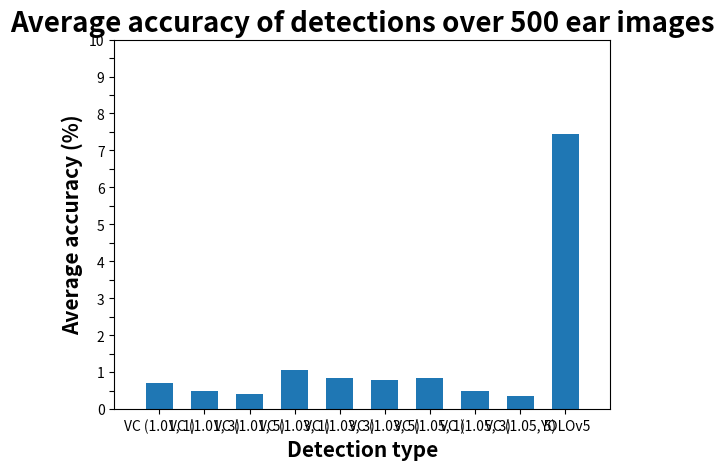
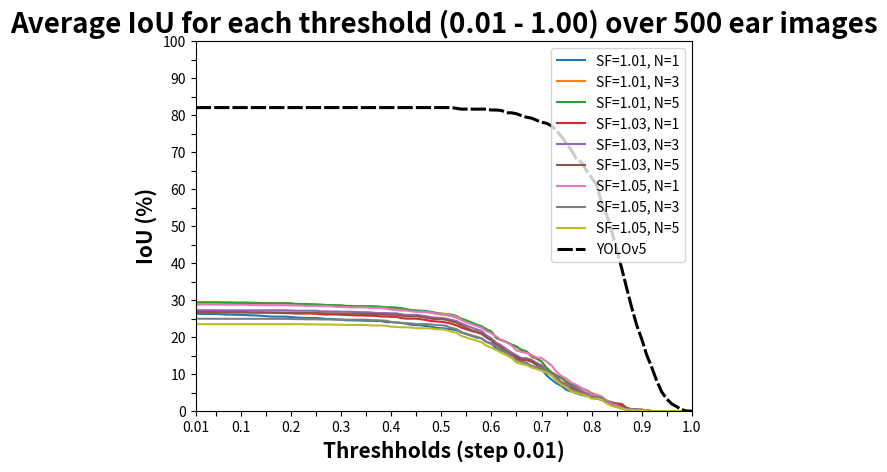
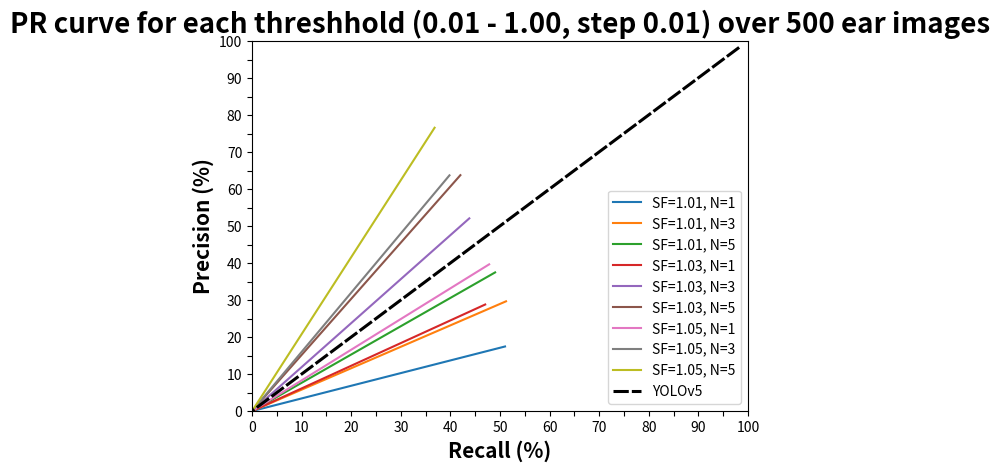

Python code for these plots, in order:
import matplotlib.pyplot as plt

# Inserted results from the main.py with singleMode=False
if __name__ == "__main__":
    # X-axis values for the average IoUs
    thresholdNumberInt = list(range(1, 101))
    thresholdNumber = [i / 100 for i in thresholdNumberInt]
    # Values for the axises
    normalizedNumbers = [0.01, 0.05, 0.1, 0.15, 0.2, 0.25, 0.3, 0.35, 0.4, 0.45, 0.5, 0.55, 0.6, 0.65, 0.7, 0.75, 0.8, 0.85, 0.9, 0.95, 1.0]
    normalizedNumbersLabels = ["0.01", " ", "0.1", " ", "0.2", " ", "0.3", " ", "0.4", " ", "0.5", " ", "0.6", " ", "0.7", " ", "0.8", " ", "0.9", " ", "1.0"]
    percentageNumbers = [0, 5, 10, 15, 20, 25, 30, 35, 40, 45, 50, 55, 60, 65, 70, 75, 80, 85, 90, 95, 100]
    percentageNumbersLabels = ["0", " ", "10", " ", "20", " ", "30", " ", "40", " ", "50", " ", "60", " ", "70", " ", "80", " ", "90", " ", "100"]
    shortPercentageNumbers = [0, 0.5, 1, 1.5, 2, 2.5, 3, 3.5, 4, 4.5, 5, 5.5, 6, 6.5, 7, 7.5, 8, 8.5, 9, 9.5, 10]
    shortPercentageNumbersLabels = ["0", " ", "1", " ", "2", " ", "3", " ", "4", " ", "5", " ", "6", " ", "7", " ", "8", " ", "9", " ", "10"]
    # X-axis values for the average accuracies
    detectionTypes = [1, 2, 3, 4, 5, 6, 7, 8, 9, 10]
    detectionTypesLabels = [
        "VC (1.01, 1)", "VC (1.01, 3)", "VC (1.01, 5)",
        "VC (1.03, 1)", "VC (1.03, 3)", "VC (1.03, 5)",
        "VC (1.05, 1)", "VC (1.05, 3)", "VC (1.05, 5)", "YOLOv5"
    ]

    # Figure for the average accuracies
    figureAccuracyAVG = plt.figure()
    axisAccuracyAVG = figureAccuracyAVG.add_subplot(111)
    # Data for the average accuracies
    accuracyAvgs = [0.007, 0.005, 0.004, 0.0105, 0.0085, 0.008, 0.0085, 0.005, 0.0035, 0.0745]
    accuracyAvgs = [i * 100 for i in accuracyAvgs]
    axisAccuracyAVG.bar(detectionTypes, accuracyAvgs, width = 0.6)
    # Draw the figure for the average accuracies
    axisAccuracyAVG.set_ylim(0, 10)
    axisAccuracyAVG.set_yticks(shortPercentageNumbers, labels = shortPercentageNumbersLabels)
    axisAccuracyAVG.set_xlim(0, 11)
    axisAccuracyAVG.set_xticks(detectionTypes, labels = detectionTypesLabels)
    axisAccuracyAVG.set_xlabel('Detection type', fontweight ='bold', fontsize = 15)
    axisAccuracyAVG.set_ylabel('Average accuracy (%)', fontweight ='bold', fontsize = 15)
    axisAccuracyAVG.set_title('Average accuracy of detections over 500 ear images', fontweight ='bold', fontsize = 20)
    figureAccuracyAVG.show()

    # Figure for the average IoUs
    figureIntersectionAVG = plt.figure()
    axisIntersectionAVG = figureIntersectionAVG.add_subplot(111)
    # Data for average IoUs of VJ (SF = 1.01, N = 1) in percent
    intersectionAvg1011 = [0.26303763605472513, 0.26291112261105315, 0.2628253452677661, 0.262671259468951, 0.2625107702384043, 0.26183146774520705, 0.2611737042933592, 0.2608748566148288, 0.26071187129448303, 0.26014276661233354, 0.2597296588187378, 0.25903855108688695, 0.258788551086887, 0.25797548352330385, 0.25681614588238927, 0.25588538905932456, 0.2555628084141633, 0.2555628084141633, 0.2555628084141633, 0.2544035673807019, 0.2531786362844217, 0.2523138968585272, 0.2523138968585272, 0.2518391360929769, 0.2518391360929769, 0.2508235271557993, 0.2492433162710331, 0.2492433162710331, 0.24810299952671988, 0.24750748295751912, 0.24568021958253036, 0.24568021958253036, 0.2450242481030295, 0.2450242481030295, 0.24433194041072182, 0.24433194041072182, 0.24360500832641263, 0.24360500832641263, 0.24051292593931545, 0.24051292593931545, 0.2396933877900093, 0.23886209266697994, 0.23629499469314963, 0.2336686301059688, 0.23278376869871933, 0.23187933698331384, 0.23001537426271446, 0.22810562212026686, 0.22519348830631977, 0.22420015093502965, 0.22319107425271356, 0.22112635172961503, 0.21902389378543333, 0.21260269819614186, 0.2082281266967643, 0.20375578228805735, 0.1992261120485579, 0.1969327264709987, 0.18758187746158345, 0.18282789609364525, 0.16829115404586215, 0.1633733892478044, 0.15839285327593358, 0.14949683602945518, 0.14303300769269664, 0.13386015776294727, 0.12986563281553765, 0.12041673577822556, 0.1176772795645416, 0.11350876985635452, 0.09658181720780352, 0.0851168744499631, 0.0749646889278549, 0.06763723573001888, 0.05720076322374633, 0.0526684591587919, 0.04808112889947541, 0.04343976307514969, 0.04187303339651075, 0.03711619490583165, 0.03390523630729715, 0.03064791196917455, 0.024039335301675166, 0.01567235823162822, 0.01567235823162822, 0.010547198552584664, 0.005368129819556156, 0.003612463944313333, 0.003612463944313333, 0.001819620253164557, 0.0, 0.0, 0.0, 0.0, 0.0, 0.0, 0.0, 0.0, 0.0, 0.0]
    intersectionAvg1011 = [i * 100 for i in intersectionAvg1011]
    axisIntersectionAVG.plot(thresholdNumber, intersectionAvg1011, label = "SF=1.01, N=1")
    # Data for average IoUs of VJ (SF = 1.01, N = 3) in percent
    intersectionAvg1013 = [0.29530125961337833, 0.2952141284090886, 0.2952141284090886, 0.2952141284090886, 0.2951336736019499, 0.2950177306420321, 0.2944889844811614, 0.294348469258679, 0.2940207042832209, 0.2940207042832209, 0.2940207042832209, 0.2933192557593626, 0.2930692557593626, 0.29252391546850676, 0.29193704330073794, 0.29193704330073794, 0.29193704330073794, 0.29193704330073794, 0.29193704330073794, 0.29077780226727656, 0.28955287117099643, 0.28868813174510183, 0.28868813174510183, 0.2882133709795516, 0.2877262334330832, 0.28722161677160374, 0.2856414058868375, 0.2856414058868375, 0.2845010891425243, 0.2845010891425243, 0.2826738257675356, 0.2826738257675356, 0.2820178542880347, 0.2820178542880347, 0.28133318956500264, 0.28133318956500264, 0.2798761332027309, 0.2791324966176622, 0.27758393905969286, 0.27758393905969286, 0.27677289991578974, 0.27677289991578974, 0.2742058019419594, 0.2715794373547786, 0.27069457594752905, 0.26979014423212355, 0.2679261815115242, 0.2660164293690766, 0.2631042955551295, 0.2611239451968264, 0.2590983921992135, 0.2570386398112773, 0.2528356439912286, 0.24640691276503435, 0.24093702256646993, 0.2353642317291915, 0.23083456148969203, 0.22739993077594606, 0.21921524228713818, 0.21327416414500638, 0.1975365861515597, 0.192618821353502, 0.1876382853816312, 0.18001813020411836, 0.17356908253138773, 0.16439623260163835, 0.16040170765422873, 0.14691994276350204, 0.14143333979952172, 0.13448546098839137, 0.11614340676835702, 0.10467095178964561, 0.09742479907067927, 0.08862727810175891, 0.07668171537807357, 0.07064549409934422, 0.06605816384002773, 0.06140790547594182, 0.056704038226270764, 0.048768303219904885, 0.043949127890200404, 0.03905482533553096, 0.02914056503762909, 0.019103699455588374, 0.019103699455588374, 0.012276721594726635, 0.005364908078391546, 0.003612463944313333, 0.003612463944313333, 0.001819620253164557, 0.0, 0.0, 0.0, 0.0, 0.0, 0.0, 0.0, 0.0, 0.0, 0.0]
    intersectionAvg1013 = [i * 100 for i in intersectionAvg1013]
    axisIntersectionAVG.plot(thresholdNumber, intersectionAvg1013, label = "SF=1.01, N=3")
    # Data for average IoUs of VJ (SF = 1.01, N = 5) in percent
    intersectionAvg1015 = [0.29354943124349514, 0.29347143007024357, 0.29347143007024357, 0.2934038861731188, 0.29332343136598, 0.2932074884060622, 0.2929481893590361, 0.2929481893590361, 0.29262042438357805, 0.29262042438357805, 0.29262042438357805, 0.29215790651970297, 0.29215790651970297, 0.2918820577542709, 0.29159090868594784, 0.29159090868594784, 0.29159090868594784, 0.29159090868594784, 0.29159090868594784, 0.2912042420192812, 0.2899793109230011, 0.28954861258907694, 0.28954861258907694, 0.2890738518235267, 0.288577968046287, 0.28807335138480755, 0.2870135445404453, 0.2870135445404453, 0.2864419785072483, 0.2864419785072483, 0.2846147151322595, 0.2846147151322595, 0.28395874365275864, 0.28395874365275864, 0.28395874365275864, 0.28395874365275864, 0.2832318115684495, 0.28248464710720184, 0.2809360895492326, 0.2809360895492326, 0.2801250504053294, 0.27846197282097523, 0.27589487484714487, 0.2732685102599641, 0.2723836488527146, 0.2714792171373091, 0.2705487358538866, 0.268638983711439, 0.26572684989749185, 0.26374649953918866, 0.26273742285687257, 0.2606836054591831, 0.2575391264409885, 0.2500328441943861, 0.24566171105796852, 0.2400889202206901, 0.23442244928188993, 0.2298303632574698, 0.22164567476866193, 0.2157045966265302, 0.19754942494010766, 0.19139693345394704, 0.18641639748207622, 0.18007350294286126, 0.17492262840547118, 0.1657497784757218, 0.16175525352831222, 0.14962270283151652, 0.14277011469566472, 0.13443493294461106, 0.11749989768383451, 0.10459920830980486, 0.09590672790722268, 0.09003493779817302, 0.07958570160509994, 0.0720459267596425, 0.06745859650032601, 0.061254187848539976, 0.054982860281408606, 0.047047125275042734, 0.042227949945338246, 0.0373336473906688, 0.027419387092766936, 0.017382521510726216, 0.017382521510726216, 0.010555543649864479, 0.005364908078391546, 0.003612463944313333, 0.003612463944313333, 0.001819620253164557, 0.0, 0.0, 0.0, 0.0, 0.0, 0.0, 0.0, 0.0, 0.0, 0.0]
    intersectionAvg1015 = [i * 100 for i in intersectionAvg1015]
    axisIntersectionAVG.plot(thresholdNumber, intersectionAvg1015, label = "SF=1.01, N=5")
    # Data for average IoUs of VJ (SF = 1.03, N = 1) in percent
    intersectionAvg1031 = [0.26943985606229687, 0.26941777814021894, 0.2693098353436402, 0.2689570384103949, 0.2688742701961713, 0.2688742701961713, 0.2686191067214515, 0.26847806406742303, 0.26847806406742303, 0.2682969478863068, 0.2678837826202004, 0.26697760053117, 0.26697760053117, 0.26697760053117, 0.266102873495374, 0.266102873495374, 0.2657809488921994, 0.26543695206380136, 0.2650695541187861, 0.26468223017512404, 0.26386281047112775, 0.26386281047112775, 0.26386281047112775, 0.26386281047112775, 0.26337119682161936, 0.2618345154543062, 0.26129848414763446, 0.26129848414763446, 0.26129848414763446, 0.26071170117897685, 0.2600919828691177, 0.2594686062457411, 0.25881263476624017, 0.25881263476624017, 0.25812449917301983, 0.25812449917301983, 0.2573896575440605, 0.25588254209384037, 0.25588254209384037, 0.25509853758806733, 0.25509853758806733, 0.25176680240489646, 0.25008395590892335, 0.25008395590892335, 0.25008395590892335, 0.2482623061561261, 0.24640312423960145, 0.24354023796710403, 0.24256635287268857, 0.24157007380292114, 0.23955802276163066, 0.23646642859123954, 0.23227434360813395, 0.22582599411174178, 0.22146161095855113, 0.21701291700989567, 0.21361996963755106, 0.2090164521264279, 0.1996455402324374, 0.1912952052700797, 0.17682321702972267, 0.17066505798271392, 0.15943456951223844, 0.1518124255826449, 0.1427698774910205, 0.13754185357597903, 0.13754185357597903, 0.1334960056229804, 0.12526920019272866, 0.12250175120188275, 0.10839009719450568, 0.10122160340787695, 0.09253653110113788, 0.07783275745499103, 0.07184805879290321, 0.06581166439035772, 0.059705077867240025, 0.05350502662059308, 0.047224130783551393, 0.04404102151956786, 0.04082203298838776, 0.034311923738469655, 0.027703821549575226, 0.022681631481682087, 0.020984711625222755, 0.019275672077200153, 0.008921483842523495, 0.005421113549238281, 0.003644985495020339, 0.003644985495020339, 0.0018309640734039802, 0.0, 0.0, 0.0, 0.0, 0.0, 0.0, 0.0, 0.0, 0.0]
    intersectionAvg1031 = [i * 100 for i in intersectionAvg1031]
    axisIntersectionAVG.plot(thresholdNumber, intersectionAvg1031, label = "SF=1.03, N=1")
    # Data for average IoUs of VJ (SF = 1.03, N = 3) in percent
    intersectionAvg1033 = [0.27311694244219437, 0.2730878158887199, 0.2730878158887199, 0.2729411647311938, 0.2729411647311938, 0.27283266680320284, 0.2727059719821315, 0.2727059719821315, 0.2727059719821315, 0.2727059719821315, 0.2727059719821315, 0.2727059719821315, 0.2727059719821315, 0.2727059719821315, 0.2727059719821315, 0.2727059719821315, 0.2727059719821315, 0.2727059719821315, 0.2727059719821315, 0.27191982566359213, 0.27151196214534556, 0.27151196214534556, 0.27151196214534556, 0.27151196214534556, 0.27151196214534556, 0.26997528077803234, 0.26997528077803234, 0.26941670488195346, 0.26941670488195346, 0.2688299219132959, 0.2688299219132959, 0.2688299219132959, 0.268173950433795, 0.2674997013171872, 0.2674997013171872, 0.2667919321824518, 0.26532686742976025, 0.26532686742976025, 0.26532686742976025, 0.26454286292398715, 0.26454286292398715, 0.2620424228638456, 0.26035957636787255, 0.26035957636787255, 0.26035957636787255, 0.25853792661507524, 0.25667874469855056, 0.25381807247241106, 0.25284418737799563, 0.25184790830822823, 0.24983585726693774, 0.24674426309654662, 0.24359342427403782, 0.23714507477764563, 0.2316897825335459, 0.22612127291668768, 0.22159128003201153, 0.21698776252088828, 0.20528972582566157, 0.19694636468940033, 0.18487232224317904, 0.17747687506057708, 0.16748873220504704, 0.158595159704025, 0.15083838797393012, 0.1429845224229832, 0.1429845224229832, 0.13893867446998454, 0.1307118690397328, 0.12377395502700732, 0.10824771686937987, 0.10107922308275112, 0.09239415077601204, 0.07622501878659294, 0.0702403201245051, 0.06722805742551813, 0.06112147090240043, 0.05337058091462626, 0.04550165847850844, 0.042318549214524916, 0.03909956068334481, 0.03585575169955118, 0.02760315228183648, 0.02424768773702977, 0.01916961856636811, 0.014044482389609873, 0.007145355788305554, 0.003644985495020339, 0.003644985495020339, 0.003644985495020339, 0.0018309640734039802, 0.0, 0.0, 0.0, 0.0, 0.0, 0.0, 0.0, 0.0, 0.0]
    intersectionAvg1033 = [i * 100 for i in intersectionAvg1033]
    axisIntersectionAVG.plot(thresholdNumber, intersectionAvg1033, label = "SF=1.03, N=3")
    # Data for average IoUs of VJ (SF = 1.03, N = 5) in percent
    intersectionAvg1035 = [0.2665998092478368, 0.26657068269436235, 0.26657068269436235, 0.2664995928494442, 0.2664995928494442, 0.2664995928494442, 0.2664995928494442, 0.2664995928494442, 0.2664995928494442, 0.2664995928494442, 0.2664995928494442, 0.2664995928494442, 0.2664995928494442, 0.2664995928494442, 0.2664995928494442, 0.2664995928494442, 0.2664995928494442, 0.2664995928494442, 0.2664995928494442, 0.2661007704745668, 0.2656929069563203, 0.2656929069563203, 0.2656929069563203, 0.2656929069563203, 0.2656929069563203, 0.26467412163631493, 0.26467412163631493, 0.264115545740236, 0.264115545740236, 0.26352876277157844, 0.26352876277157844, 0.26352876277157844, 0.26352876277157844, 0.2628545136549706, 0.2628545136549706, 0.2628545136549706, 0.2621196720260114, 0.2613679237742631, 0.2613679237742631, 0.2605839192684901, 0.2605839192684901, 0.25808347920834857, 0.2564006327123755, 0.2564006327123755, 0.2564006327123755, 0.25457898295957815, 0.2527198010430535, 0.249859128816914, 0.24888524372249857, 0.24888524372249857, 0.24687319268120808, 0.24276008128969628, 0.23960924246718748, 0.23208281091650895, 0.22554567695226962, 0.2188752775243925, 0.21548041977485147, 0.21087690226372827, 0.19917886556850156, 0.19203102925697865, 0.17995698681075734, 0.17256153962815537, 0.16133289590906755, 0.15371415637018349, 0.14725342852306736, 0.1393995629721205, 0.1393995629721205, 0.1353537150191218, 0.12576073553304087, 0.11882282152031531, 0.10329658336268789, 0.09756423241385431, 0.08743466900598143, 0.07126553701656234, 0.06528083835447446, 0.06225504887691829, 0.057668666212555605, 0.049917776224781434, 0.040471778689849386, 0.03728866942586585, 0.034069680894685754, 0.030825871910892123, 0.02422844490697053, 0.022549420750070267, 0.01916961856636811, 0.014044482389609873, 0.007145355788305554, 0.003644985495020339, 0.003644985495020339, 0.003644985495020339, 0.0018309640734039802, 0.0, 0.0, 0.0, 0.0, 0.0, 0.0, 0.0, 0.0, 0.0]
    intersectionAvg1035 = [i * 100 for i in intersectionAvg1035]
    axisIntersectionAVG.plot(thresholdNumber, intersectionAvg1035, label = "SF=1.03, N=5")
    # Data for average IoUs of VJ (SF = 1.05, N = 1) in percent
    intersectionAvg1051 = [0.2883871964191028, 0.28831154750800214, 0.28826182626554, 0.28812791687013733, 0.288042424642158, 0.288042424642158, 0.2877749637226066, 0.2877749637226066, 0.2877749637226066, 0.2877749637226066, 0.2873499828211551, 0.2868819154965831, 0.2866276566610886, 0.2866276566610886, 0.2866276566610886, 0.2863078272367815, 0.2863078272367815, 0.2863078272367815, 0.2863078272367815, 0.2859267026934154, 0.2859267026934154, 0.2854981557924825, 0.2846030354918394, 0.2846030354918394, 0.2846030354918394, 0.28408449482198295, 0.28408449482198295, 0.28353672015656123, 0.2818425675013578, 0.2818425675013578, 0.28122515627569916, 0.28059754792898967, 0.28059754792898967, 0.28059754792898967, 0.28059754792898967, 0.27916888572577847, 0.27916888572577847, 0.27916888572577847, 0.27763917801960014, 0.2744907999130193, 0.27367378633835865, 0.27201785101187664, 0.27201785101187664, 0.27026969101349924, 0.26848725453186517, 0.26848725453186517, 0.26755677324844274, 0.266597047385057, 0.2636848317269167, 0.2636848317269167, 0.2616580024852364, 0.2575083150862738, 0.2554129839204945, 0.24685906297720422, 0.24031435190861, 0.23585383898993356, 0.2302128942069949, 0.22560303176145438, 0.21625397645520283, 0.21030356569155115, 0.20183107431308056, 0.19200687719925186, 0.18577435780985702, 0.1781780259761833, 0.1639611954155858, 0.16003888060514077, 0.1573733104297022, 0.15197870914511416, 0.1450967721561903, 0.14369701225222872, 0.1338233822894194, 0.12382183276494525, 0.10643768628146819, 0.09468430454106389, 0.08726354901996704, 0.07669646008246006, 0.07059099203764126, 0.06284171912586184, 0.05496012836614548, 0.04542551446468542, 0.042202211081074234, 0.038953550381509654, 0.027377691280475427, 0.01902115552403779, 0.015638684578278664, 0.008795611259106186, 0.0036031688800915456, 0.0036031688800915456, 0.0018309640734039802, 0.0018309640734039802, 0.0018309640734039802, 0.0, 0.0, 0.0, 0.0, 0.0, 0.0, 0.0, 0.0, 0.0]
    intersectionAvg1051 = [i * 100 for i in intersectionAvg1051]
    axisIntersectionAVG.plot(thresholdNumber, intersectionAvg1051, label = "SF=1.05, N=1")
    # Data for average IoUs of VJ (SF = 1.05, N = 3) in percent
    intersectionAvg1053 = [0.2499351317078491, 0.24990600515437456, 0.24990600515437456, 0.24975801585474788, 0.24975801585474788, 0.24975801585474788, 0.24962609995889318, 0.24962609995889318, 0.24962609995889318, 0.24962609995889318, 0.24962609995889318, 0.24962609995889318, 0.24962609995889318, 0.24962609995889318, 0.24962609995889318, 0.24962609995889318, 0.24962609995889318, 0.24962609995889318, 0.24962609995889318, 0.24924497541552706, 0.24883391158573984, 0.24883391158573984, 0.24839029576653082, 0.24839029576653082, 0.24839029576653082, 0.24787175509667436, 0.24787175509667436, 0.24787175509667436, 0.24731005583841403, 0.24731005583841403, 0.24731005583841403, 0.24731005583841403, 0.24731005583841403, 0.24731005583841403, 0.24731005583841403, 0.24589921688522423, 0.24589921688522423, 0.2451459212166743, 0.24438015545090855, 0.24122729047386957, 0.23960099438470503, 0.23794505905822308, 0.23794505905822308, 0.23707085863178384, 0.23528842215014986, 0.23528842215014986, 0.23528842215014986, 0.234328696286764, 0.2324002227810584, 0.2324002227810584, 0.23037339353937814, 0.2251862723416673, 0.2220393506189652, 0.21347969200349934, 0.2091150674622698, 0.20466859200952614, 0.20128766058628195, 0.19667779814074146, 0.18732874283448991, 0.18137833207083814, 0.1753198786171911, 0.16549992714731415, 0.15800048761768762, 0.15040415578401387, 0.13748716521459192, 0.13356485040414698, 0.12955980467945252, 0.12281372687606652, 0.1186859014259658, 0.11728614152200421, 0.11023362629293186, 0.10167082822482101, 0.08574334302742828, 0.0754687020835919, 0.06952606447522261, 0.05594463233714474, 0.05290222162285902, 0.048257032249315775, 0.04510184946269276, 0.03874687792027715, 0.03874687792027715, 0.03549821722071257, 0.023931535947901993, 0.015575000191464355, 0.012192529245705226, 0.00706120909569108, 0.0036031688800915456, 0.0036031688800915456, 0.0018309640734039802, 0.0018309640734039802, 0.0018309640734039802, 0.0, 0.0, 0.0, 0.0, 0.0, 0.0, 0.0, 0.0, 0.0]
    intersectionAvg1053 = [i * 100 for i in intersectionAvg1053]
    axisIntersectionAVG.plot(thresholdNumber, intersectionAvg1053, label = "SF=1.05, N=3")
    # Data for average IoUs of VJ (SF = 1.05, N = 5) in percent
    intersectionAvg1055 = [0.2352669483682159, 0.23523782181474137, 0.23523782181474137, 0.2351653648574209, 0.2351653648574209, 0.2351653648574209, 0.2351653648574209, 0.2351653648574209, 0.2351653648574209, 0.2351653648574209, 0.2351653648574209, 0.2351653648574209, 0.2351653648574209, 0.2351653648574209, 0.2351653648574209, 0.2351653648574209, 0.2351653648574209, 0.2351653648574209, 0.2351653648574209, 0.2351653648574209, 0.2351653648574209, 0.2351653648574209, 0.23472174903821189, 0.23472174903821189, 0.23472174903821189, 0.23420320836835543, 0.23420320836835543, 0.23420320836835543, 0.23364150911009512, 0.23364150911009512, 0.2330229524090642, 0.2330229524090642, 0.2330229524090642, 0.2330229524090642, 0.2330229524090642, 0.23161211345587435, 0.23161211345587435, 0.23161211345587435, 0.2308463476901086, 0.2284899668239554, 0.22767295324929473, 0.2268396199159614, 0.2268396199159614, 0.22596541948952217, 0.22418298300788808, 0.22418298300788808, 0.22418298300788808, 0.22322325714450222, 0.22129478363879662, 0.22129478363879662, 0.21926795439711627, 0.21511851877230237, 0.21197159704960028, 0.20341193843413446, 0.19904731389290486, 0.19460083844016124, 0.19121990701691705, 0.18661004457137653, 0.17726098926512499, 0.1713105785014733, 0.16525212504782616, 0.15790079881530913, 0.15165473771553167, 0.1440584058818578, 0.13114141531243595, 0.127219100501991, 0.12454738811062986, 0.11780131030724385, 0.11367348485714313, 0.10949838638609542, 0.10385327099349077, 0.09672153243191113, 0.08224576194101957, 0.07049283933146318, 0.06455020172309389, 0.05247541655695103, 0.04943300584266532, 0.044787816469122076, 0.04163263368249905, 0.03369568175931986, 0.03369568175931986, 0.03044702105975528, 0.020537624043053582, 0.013856721283188522, 0.010474250337429393, 0.00706120909569108, 0.0036031688800915456, 0.0036031688800915456, 0.0018309640734039802, 0.0018309640734039802, 0.0018309640734039802, 0.0, 0.0, 0.0, 0.0, 0.0, 0.0, 0.0, 0.0, 0.0]
    intersectionAvg1055 = [i * 100 for i in intersectionAvg1055]
    axisIntersectionAVG.plot(thresholdNumber, intersectionAvg1055, label = "SF=1.05, N=5")
    # Data for average IoUs of YOLOv5 in percent
    intersectionAvgYOLOV5 = [0.8211801730574616, 0.8211801730574616, 0.8211801730574616, 0.8211801730574616, 0.8211801730574616, 0.8211801730574616, 0.8211801730574616, 0.8211801730574616, 0.8211801730574616, 0.8211801730574616, 0.8211801730574616, 0.8211801730574616, 0.8211801730574616, 0.8211801730574616, 0.8211801730574616, 0.8211801730574616, 0.8211801730574616, 0.8211801730574616, 0.8211801730574616, 0.8211801730574616, 0.8211801730574616, 0.8211801730574616, 0.8211801730574616, 0.8211801730574616, 0.8211801730574616, 0.8211801730574616, 0.8211801730574616, 0.8211801730574616, 0.8211801730574616, 0.8211801730574616, 0.8211801730574616, 0.8211801730574616, 0.8211801730574616, 0.8211801730574616, 0.8211801730574616, 0.8211801730574616, 0.8211801730574616, 0.8211801730574616, 0.8211801730574616, 0.8211801730574616, 0.8211801730574616, 0.8211801730574616, 0.8211801730574616, 0.8211801730574616, 0.8211801730574616, 0.8211801730574616, 0.8211801730574616, 0.8211801730574616, 0.8211801730574616, 0.8211801730574616, 0.8211801730574616, 0.8211801730574616, 0.8190911325457346, 0.8169530594303096, 0.8169530594303096, 0.8169530594303096, 0.8169530594303096, 0.8169530594303096, 0.8169530594303096, 0.8145845850105927, 0.8145845850105927, 0.813350901176331, 0.807091001341459, 0.807091001341459, 0.8045069435181037, 0.7992568761194857, 0.7952596796848959, 0.7925573030779507, 0.7870887246258839, 0.7815382375243534, 0.7787039250509604, 0.7715508611600569, 0.7584983420582405, 0.7423205066420637, 0.7229150705546539, 0.7047909377248417, 0.6818697220411133, 0.6725323205799496, 0.6505384841168482, 0.6314323504123259, 0.6120838830120233, 0.5631610691528472, 0.5318416931751203, 0.486732026547659, 0.4377283694560233, 0.38643546918289506, 0.3327929175450296, 0.2803014650763354, 0.23251943366051672, 0.19494939169589057, 0.15155493738008025, 0.11862148633660625, 0.08162441463812582, 0.051692512531081015, 0.03278523610499575, 0.01942830617701893, 0.011729960109915767, 0.003938282647584973, 0.0, 0.0]
    intersectionAvgYOLOV5 = [i * 100 for i in intersectionAvgYOLOV5]
    axisIntersectionAVG.plot(thresholdNumber, intersectionAvgYOLOV5, color = "black", label = "YOLOv5", linestyle = (0, (5, 1)), linewidth = 2.2)
    # Draw the figure for the average IoUs
    axisIntersectionAVG.set_ylim(0, 100)
    axisIntersectionAVG.set_yticks(percentageNumbers, labels = percentageNumbersLabels)
    axisIntersectionAVG.set_xlim(0.01, 1)
    axisIntersectionAVG.set_xticks(normalizedNumbers, labels = normalizedNumbersLabels)
    axisIntersectionAVG.set_xlabel('Threshholds (step 0.01)', fontweight ='bold', fontsize = 15)
    axisIntersectionAVG.set_ylabel('IoU (%)', fontweight ='bold', fontsize = 15)
    axisIntersectionAVG.set_title('Average IoU for each threshold (0.01 - 1.00) over 500 ear images', fontweight ='bold', fontsize = 20)
    axisIntersectionAVG.legend()
    figureIntersectionAVG.show()


    # Figure for the PR curve
    figurePR = plt.figure()
    axisPR = figurePR.add_subplot(111)
    # Data for precisions and recalls of VJ (SF = 1.01, N = 1) in percent
    precisions1011 = [0.17477724468814257, 0.17135023989033585, 0.16997943797121315, 0.16860863605209048, 0.16723783413296778, 0.16312542837559973, 0.15969842357779301, 0.15832762165867031, 0.157642220699109, 0.15558601782042494, 0.15421521590130227, 0.15215901302261822, 0.1514736120630569, 0.14941740918437285, 0.14667580534612748, 0.14461960246744346, 0.1439342015078821, 0.1439342015078821, 0.1439342015078821, 0.1418779986291981, 0.13982179575051404, 0.13845099383139137, 0.13845099383139137, 0.13776559287183002, 0.13776559287183002, 0.13639479095270735, 0.1343385880740233, 0.1343385880740233, 0.13296778615490062, 0.13228238519533927, 0.13022618231665525, 0.13022618231665525, 0.1295407813570939, 0.1295407813570939, 0.12885538039753255, 0.12885538039753255, 0.1281699794379712, 0.1281699794379712, 0.12542837559972583, 0.12542837559972583, 0.1247429746401645, 0.12405757368060315, 0.12200137080191913, 0.11994516792323509, 0.11925976696367376, 0.1185743660041124, 0.11720356408498972, 0.11583276216586703, 0.113776559287183, 0.11309115832762166, 0.11240575736806031, 0.11103495544893763, 0.10966415352981494, 0.10555174777244689, 0.10281014393420151, 0.10006854009595613, 0.09732693625771076, 0.09595613433858807, 0.09047292666209733, 0.08773132282385196, 0.07950651130911583, 0.07676490747087046, 0.07402330363262509, 0.06922549691569568, 0.06579849211788896, 0.06100068540095956, 0.05894448252227553, 0.05414667580534613, 0.05277587388622344, 0.05071967100753941, 0.04249485949280329, 0.037011651816312545, 0.03221384509938314, 0.02878684030157642, 0.023989033584647018, 0.02193283070596299, 0.019876627827278958, 0.01782042494859493, 0.017135023989033583, 0.015078821110349555, 0.013708019191226868, 0.01233721727210418, 0.009595613433858808, 0.00616860863605209, 0.00616860863605209, 0.00411240575736806, 0.00205620287868403, 0.0013708019191226869, 0.0013708019191226869, 0.0006854009595613434, 0.0, 0.0, 0.0, 0.0, 0.0, 0.0, 0.0, 0.0, 0.0, 0.0]
    precisions1011 = [i * 100 for i in precisions1011]
    recalls1011 = [0.51, 0.5, 0.496, 0.492, 0.488, 0.476, 0.466, 0.462, 0.46, 0.454, 0.45, 0.444, 0.442, 0.436, 0.428, 0.422, 0.42, 0.42, 0.42, 0.414, 0.408, 0.404, 0.404, 0.402, 0.402, 0.398, 0.392, 0.392, 0.388, 0.386, 0.38, 0.38, 0.378, 0.378, 0.376, 0.376, 0.374, 0.374, 0.366, 0.366, 0.364, 0.362, 0.356, 0.35, 0.348, 0.346, 0.342, 0.338, 0.332, 0.33, 0.328, 0.324, 0.32, 0.308, 0.3, 0.292, 0.284, 0.28, 0.264, 0.256, 0.232, 0.224, 0.216, 0.202, 0.192, 0.178, 0.172, 0.158, 0.154, 0.148, 0.124, 0.108, 0.094, 0.084, 0.07, 0.064, 0.058, 0.052, 0.05, 0.044, 0.04, 0.036, 0.028, 0.018, 0.018, 0.012, 0.006, 0.004, 0.004, 0.002, 0.0, 0.0, 0.0, 0.0, 0.0, 0.0, 0.0, 0.0, 0.0, 0.0]
    recalls1011 = [i * 100 for i in recalls1011]
    axisPR.plot(recalls1011, precisions1011, label = "SF=1.01, N=1")
    # Data for precisions and recalls of VJ (SF = 1.01, N = 3) in percent
    precisions1013 = [0.29698375870069604, 0.2923433874709977, 0.2923433874709977, 0.2923433874709977, 0.29118329466357307, 0.2900232018561485, 0.2853828306264501, 0.2842227378190255, 0.2819025522041763, 0.2819025522041763, 0.2819025522041763, 0.27842227378190254, 0.27726218097447797, 0.27494199535962877, 0.27262180974477956, 0.27262180974477956, 0.27262180974477956, 0.27262180974477956, 0.27262180974477956, 0.2691415313225058, 0.265661252900232, 0.2633410672853828, 0.2633410672853828, 0.26218097447795824, 0.26102088167053367, 0.25986078886310904, 0.25638051044083526, 0.25638051044083526, 0.25406032482598606, 0.25406032482598606, 0.2505800464037123, 0.2505800464037123, 0.2494199535962877, 0.2494199535962877, 0.2482598607888631, 0.2482598607888631, 0.2459396751740139, 0.24477958236658934, 0.24245939675174014, 0.24245939675174014, 0.24129930394431554, 0.24129930394431554, 0.23781902552204176, 0.23433874709976799, 0.23317865429234338, 0.23201856148491878, 0.2296983758700696, 0.2273781902552204, 0.22389791183294663, 0.22157772621809746, 0.21925754060324826, 0.21693735498839908, 0.2122969837587007, 0.20533642691415313, 0.19953596287703015, 0.1937354988399072, 0.18909512761020883, 0.18561484918793503, 0.17749419953596288, 0.1716937354988399, 0.15661252900232017, 0.1519721577726218, 0.14733178654292342, 0.14037122969837587, 0.1345707656612529, 0.12645011600928074, 0.12296983758700696, 0.11136890951276102, 0.10672853828306264, 0.10092807424593968, 0.08584686774941995, 0.0765661252900232, 0.07076566125290024, 0.06380510440835267, 0.054524361948955914, 0.04988399071925754, 0.04640371229698376, 0.042923433874709975, 0.03944315545243619, 0.033642691415313224, 0.030162412993039442, 0.02668213457076566, 0.019721577726218097, 0.012761020881670533, 0.012761020881670533, 0.008120649651972157, 0.0034802784222737818, 0.002320185614849188, 0.002320185614849188, 0.001160092807424594, 0.0, 0.0, 0.0, 0.0, 0.0, 0.0, 0.0, 0.0, 0.0, 0.0]
    precisions1013 = [i * 100 for i in precisions1013]
    recalls1013 = [0.512, 0.504, 0.504, 0.504, 0.502, 0.5, 0.492, 0.49, 0.486, 0.486, 0.486, 0.48, 0.478, 0.474, 0.47, 0.47, 0.47, 0.47, 0.47, 0.464, 0.458, 0.454, 0.454, 0.452, 0.45, 0.448, 0.442, 0.442, 0.438, 0.438, 0.432, 0.432, 0.43, 0.43, 0.428, 0.428, 0.424, 0.422, 0.418, 0.418, 0.416, 0.416, 0.41, 0.404, 0.402, 0.4, 0.396, 0.392, 0.386, 0.382, 0.378, 0.374, 0.366, 0.354, 0.344, 0.334, 0.326, 0.32, 0.306, 0.296, 0.27, 0.262, 0.254, 0.242, 0.232, 0.218, 0.212, 0.192, 0.184, 0.174, 0.148, 0.132, 0.122, 0.11, 0.094, 0.086, 0.08, 0.074, 0.068, 0.058, 0.052, 0.046, 0.034, 0.022, 0.022, 0.014, 0.006, 0.004, 0.004, 0.002, 0.0, 0.0, 0.0, 0.0, 0.0, 0.0, 0.0, 0.0, 0.0, 0.0]
    recalls1013 = [i * 100 for i in recalls1013]
    axisPR.plot(recalls1013, precisions1013, label = "SF=1.01, N=3")
    # Data for precisions and recalls of VJ (SF = 1.01, N = 5) in percent
    precisions1015 = [0.37519142419601836, 0.37059724349157736, 0.37059724349157736, 0.36906584992343033, 0.3675344563552833, 0.3660030627871363, 0.36294027565084225, 0.36294027565084225, 0.35987748851454826, 0.35987748851454826, 0.35987748851454826, 0.3568147013782542, 0.3568147013782542, 0.3552833078101072, 0.3537519142419602, 0.3537519142419602, 0.3537519142419602, 0.3537519142419602, 0.3537519142419602, 0.35222052067381315, 0.34762633996937214, 0.3460949464012251, 0.3460949464012251, 0.3445635528330781, 0.3430321592649311, 0.34150076569678406, 0.33843797856049007, 0.33843797856049007, 0.33690658499234305, 0.33690658499234305, 0.332312404287902, 0.332312404287902, 0.33078101071975496, 0.33078101071975496, 0.33078101071975496, 0.33078101071975496, 0.32924961715160794, 0.327718223583461, 0.32465543644716693, 0.32465543644716693, 0.3231240428790199, 0.32006125574272587, 0.31546707503828486, 0.3108728943338438, 0.3093415007656968, 0.30781010719754975, 0.30627871362940273, 0.30321592649310875, 0.2986217457886677, 0.29555895865237364, 0.29402756508422667, 0.29096477794793263, 0.28637059724349156, 0.27565084226646247, 0.26952526799387444, 0.26186830015313933, 0.2542113323124043, 0.24808575803981622, 0.23736600306278713, 0.22970903522205208, 0.20673813169984687, 0.1990811638591118, 0.19295558958652373, 0.18529862174578868, 0.17917304747320062, 0.16845329249617153, 0.1638591117917305, 0.15007656967840735, 0.14241960183767227, 0.1332312404287902, 0.11485451761102604, 0.10107197549770292, 0.09188361408882083, 0.08575803981623277, 0.07503828483920368, 0.06738131699846861, 0.06278713629402756, 0.05666156202143951, 0.05053598774885146, 0.042879019908116385, 0.03828483920367534, 0.033690658499234305, 0.02450229709035222, 0.015313935681470138, 0.015313935681470138, 0.009188361408882083, 0.004594180704441042, 0.0030627871362940277, 0.0030627871362940277, 0.0015313935681470138, 0.0, 0.0, 0.0, 0.0, 0.0, 0.0, 0.0, 0.0, 0.0, 0.0]
    precisions1015 = [i * 100 for i in precisions1015]
    recalls1015 = [0.49, 0.484, 0.484, 0.482, 0.48, 0.478, 0.474, 0.474, 0.47, 0.47, 0.47, 0.466, 0.466, 0.464, 0.462, 0.462, 0.462, 0.462, 0.462, 0.46, 0.454, 0.452, 0.452, 0.45, 0.448, 0.446, 0.442, 0.442, 0.44, 0.44, 0.434, 0.434, 0.432, 0.432, 0.432, 0.432, 0.43, 0.428, 0.424, 0.424, 0.422, 0.418, 0.412, 0.406, 0.404, 0.402, 0.4, 0.396, 0.39, 0.386, 0.384, 0.38, 0.374, 0.36, 0.352, 0.342, 0.332, 0.324, 0.31, 0.3, 0.27, 0.26, 0.252, 0.242, 0.234, 0.22, 0.214, 0.196, 0.186, 0.174, 0.15, 0.132, 0.12, 0.112, 0.098, 0.088, 0.082, 0.074, 0.066, 0.056, 0.05, 0.044, 0.032, 0.02, 0.02, 0.012, 0.006, 0.004, 0.004, 0.002, 0.0, 0.0, 0.0, 0.0, 0.0, 0.0, 0.0, 0.0, 0.0, 0.0]
    recalls1015 = [i * 100 for i in recalls1015]
    axisPR.plot(recalls1015, precisions1015, label = "SF=1.01, N=5")
    # Data for precisions and recalls of VJ (SF = 1.03, N = 1) in percent
    precisions1031 = [0.2883435582822086, 0.2871165644171779, 0.2846625766871166, 0.2785276073619632, 0.2773006134969325, 0.2773006134969325, 0.2748466257668712, 0.27361963190184047, 0.27361963190184047, 0.2723926380368098, 0.26993865030674846, 0.2650306748466258, 0.2650306748466258, 0.2650306748466258, 0.26134969325153373, 0.26134969325153373, 0.26012269938650306, 0.2588957055214724, 0.25766871165644173, 0.25644171779141106, 0.25398773006134967, 0.25398773006134967, 0.25398773006134967, 0.25398773006134967, 0.252760736196319, 0.249079754601227, 0.24785276073619633, 0.24785276073619633, 0.24785276073619633, 0.24662576687116564, 0.24539877300613497, 0.2441717791411043, 0.24294478527607363, 0.24294478527607363, 0.24171779141104294, 0.24171779141104294, 0.24049079754601227, 0.23803680981595093, 0.23803680981595093, 0.23680981595092024, 0.23680981595092024, 0.23190184049079754, 0.2294478527607362, 0.2294478527607362, 0.2294478527607362, 0.22699386503067484, 0.2245398773006135, 0.22085889570552147, 0.2196319018404908, 0.2184049079754601, 0.21595092024539878, 0.21226993865030674, 0.20736196319018405, 0.2, 0.1950920245398773, 0.1901840490797546, 0.18650306748466258, 0.18159509202453988, 0.17177914110429449, 0.16319018404907976, 0.14846625766871166, 0.1423312883435583, 0.1312883435582822, 0.12392638036809817, 0.11533742331288344, 0.11042944785276074, 0.11042944785276074, 0.1067484662576687, 0.09938650306748466, 0.09693251533742331, 0.08466257668711656, 0.0785276073619632, 0.07116564417177915, 0.05889570552147239, 0.053987730061349694, 0.049079754601226995, 0.044171779141104296, 0.0392638036809816, 0.0343558282208589, 0.03190184049079755, 0.029447852760736196, 0.024539877300613498, 0.0196319018404908, 0.015950920245398775, 0.014723926380368098, 0.013496932515337423, 0.006134969325153374, 0.0036809815950920245, 0.00245398773006135, 0.00245398773006135, 0.001226993865030675, 0.0, 0.0, 0.0, 0.0, 0.0, 0.0, 0.0, 0.0, 0.0]
    precisions1031 = [i * 100 for i in precisions1031]
    recalls1031 = [0.47, 0.468, 0.464, 0.454, 0.452, 0.452, 0.448, 0.446, 0.446, 0.444, 0.44, 0.432, 0.432, 0.432, 0.426, 0.426, 0.424, 0.422, 0.42, 0.418, 0.414, 0.414, 0.414, 0.414, 0.412, 0.406, 0.404, 0.404, 0.404, 0.402, 0.4, 0.398, 0.396, 0.396, 0.394, 0.394, 0.392, 0.388, 0.388, 0.386, 0.386, 0.378, 0.374, 0.374, 0.374, 0.37, 0.366, 0.36, 0.358, 0.356, 0.352, 0.346, 0.338, 0.326, 0.318, 0.31, 0.304, 0.296, 0.28, 0.266, 0.242, 0.232, 0.214, 0.202, 0.188, 0.18, 0.18, 0.174, 0.162, 0.158, 0.138, 0.128, 0.116, 0.096, 0.088, 0.08, 0.072, 0.064, 0.056, 0.052, 0.048, 0.04, 0.032, 0.026, 0.024, 0.022, 0.01, 0.006, 0.004, 0.004, 0.002, 0.0, 0.0, 0.0, 0.0, 0.0, 0.0, 0.0, 0.0, 0.0]
    recalls1031 = [i * 100 for i in recalls1031]
    axisPR.plot(recalls1031, precisions1031, label = "SF=1.03, N=1")
    # Data for precisions and recalls of VJ (SF = 1.03, N = 3) in percent
    precisions1033 = [0.5214285714285715, 0.5190476190476191, 0.5190476190476191, 0.5142857142857142, 0.5142857142857142, 0.5119047619047619, 0.5095238095238095, 0.5095238095238095, 0.5095238095238095, 0.5095238095238095, 0.5095238095238095, 0.5095238095238095, 0.5095238095238095, 0.5095238095238095, 0.5095238095238095, 0.5095238095238095, 0.5095238095238095, 0.5095238095238095, 0.5095238095238095, 0.5047619047619047, 0.5023809523809524, 0.5023809523809524, 0.5023809523809524, 0.5023809523809524, 0.5023809523809524, 0.49523809523809526, 0.49523809523809526, 0.4928571428571429, 0.4928571428571429, 0.49047619047619045, 0.49047619047619045, 0.49047619047619045, 0.4880952380952381, 0.4857142857142857, 0.4857142857142857, 0.48333333333333334, 0.4785714285714286, 0.4785714285714286, 0.4785714285714286, 0.47619047619047616, 0.47619047619047616, 0.46904761904761905, 0.4642857142857143, 0.4642857142857143, 0.4642857142857143, 0.4595238095238095, 0.45476190476190476, 0.44761904761904764, 0.4452380952380952, 0.44285714285714284, 0.4380952380952381, 0.430952380952381, 0.4238095238095238, 0.4095238095238095, 0.3976190476190476, 0.38571428571428573, 0.3761904761904762, 0.36666666666666664, 0.34285714285714286, 0.3261904761904762, 0.30238095238095236, 0.28809523809523807, 0.26904761904761904, 0.2523809523809524, 0.23809523809523808, 0.22380952380952382, 0.22380952380952382, 0.21666666666666667, 0.20238095238095238, 0.19047619047619047, 0.16428571428571428, 0.1523809523809524, 0.1380952380952381, 0.11190476190476191, 0.10238095238095238, 0.09761904761904762, 0.0880952380952381, 0.0761904761904762, 0.06428571428571428, 0.05952380952380952, 0.05476190476190476, 0.05, 0.0380952380952381, 0.03333333333333333, 0.02619047619047619, 0.01904761904761905, 0.009523809523809525, 0.004761904761904762, 0.004761904761904762, 0.004761904761904762, 0.002380952380952381, 0.0, 0.0, 0.0, 0.0, 0.0, 0.0, 0.0, 0.0, 0.0]
    precisions1033 = [i * 100 for i in precisions1033]
    recalls1033 = [0.438, 0.436, 0.436, 0.432, 0.432, 0.43, 0.428, 0.428, 0.428, 0.428, 0.428, 0.428, 0.428, 0.428, 0.428, 0.428, 0.428, 0.428, 0.428, 0.424, 0.422, 0.422, 0.422, 0.422, 0.422, 0.416, 0.416, 0.414, 0.414, 0.412, 0.412, 0.412, 0.41, 0.408, 0.408, 0.406, 0.402, 0.402, 0.402, 0.4, 0.4, 0.394, 0.39, 0.39, 0.39, 0.386, 0.382, 0.376, 0.374, 0.372, 0.368, 0.362, 0.356, 0.344, 0.334, 0.324, 0.316, 0.308, 0.288, 0.274, 0.254, 0.242, 0.226, 0.212, 0.2, 0.188, 0.188, 0.182, 0.17, 0.16, 0.138, 0.128, 0.116, 0.094, 0.086, 0.082, 0.074, 0.064, 0.054, 0.05, 0.046, 0.042, 0.032, 0.028, 0.022, 0.016, 0.008, 0.004, 0.004, 0.004, 0.002, 0.0, 0.0, 0.0, 0.0, 0.0, 0.0, 0.0, 0.0, 0.0]
    recalls1033 = [i * 100 for i in recalls1033]
    axisPR.plot(recalls1033, precisions1033, label = "SF=1.03, N=3")
    # Data for precisions and recalls of VJ (SF = 1.03, N = 5) in percent
    precisions1035 = [0.6382978723404256, 0.6352583586626139, 0.6352583586626139, 0.6322188449848024, 0.6322188449848024, 0.6322188449848024, 0.6322188449848024, 0.6322188449848024, 0.6322188449848024, 0.6322188449848024, 0.6322188449848024, 0.6322188449848024, 0.6322188449848024, 0.6322188449848024, 0.6322188449848024, 0.6322188449848024, 0.6322188449848024, 0.6322188449848024, 0.6322188449848024, 0.6291793313069909, 0.6261398176291794, 0.6261398176291794, 0.6261398176291794, 0.6261398176291794, 0.6261398176291794, 0.6200607902735562, 0.6200607902735562, 0.6170212765957447, 0.6170212765957447, 0.6139817629179332, 0.6139817629179332, 0.6139817629179332, 0.6139817629179332, 0.6109422492401215, 0.6109422492401215, 0.6109422492401215, 0.60790273556231, 0.6048632218844985, 0.6048632218844985, 0.601823708206687, 0.601823708206687, 0.5927051671732523, 0.5866261398176292, 0.5866261398176292, 0.5866261398176292, 0.5805471124620061, 0.574468085106383, 0.5653495440729484, 0.5623100303951368, 0.5623100303951368, 0.5562310030395137, 0.5440729483282675, 0.5349544072948328, 0.513677811550152, 0.49544072948328266, 0.47720364741641336, 0.46808510638297873, 0.45592705167173253, 0.425531914893617, 0.4072948328267477, 0.3768996960486322, 0.3586626139817629, 0.331306990881459, 0.3130699088145897, 0.2978723404255319, 0.2796352583586626, 0.2796352583586626, 0.270516717325228, 0.24924012158054712, 0.23404255319148937, 0.2006079027355623, 0.1884498480243161, 0.16717325227963525, 0.1337386018237082, 0.12158054711246201, 0.11550151975683891, 0.10638297872340426, 0.0911854103343465, 0.0729483282674772, 0.0668693009118541, 0.060790273556231005, 0.0547112462006079, 0.0425531914893617, 0.03951367781155015, 0.03343465045592705, 0.0243161094224924, 0.0121580547112462, 0.0060790273556231, 0.0060790273556231, 0.0060790273556231, 0.00303951367781155, 0.0, 0.0, 0.0, 0.0, 0.0, 0.0, 0.0, 0.0, 0.0]
    precisions1035 = [i * 100 for i in precisions1035]
    recalls1035 = [0.42, 0.418, 0.418, 0.416, 0.416, 0.416, 0.416, 0.416, 0.416, 0.416, 0.416, 0.416, 0.416, 0.416, 0.416, 0.416, 0.416, 0.416, 0.416, 0.414, 0.412, 0.412, 0.412, 0.412, 0.412, 0.408, 0.408, 0.406, 0.406, 0.404, 0.404, 0.404, 0.404, 0.402, 0.402, 0.402, 0.4, 0.398, 0.398, 0.396, 0.396, 0.39, 0.386, 0.386, 0.386, 0.382, 0.378, 0.372, 0.37, 0.37, 0.366, 0.358, 0.352, 0.338, 0.326, 0.314, 0.308, 0.3, 0.28, 0.268, 0.248, 0.236, 0.218, 0.206, 0.196, 0.184, 0.184, 0.178, 0.164, 0.154, 0.132, 0.124, 0.11, 0.088, 0.08, 0.076, 0.07, 0.06, 0.048, 0.044, 0.04, 0.036, 0.028, 0.026, 0.022, 0.016, 0.008, 0.004, 0.004, 0.004, 0.002, 0.0, 0.0, 0.0, 0.0, 0.0, 0.0, 0.0, 0.0, 0.0]
    recalls1035 = [i * 100 for i in recalls1035]
    axisPR.plot(recalls1035, precisions1035, label = "SF=1.03, N=5")
    # Data for precisions and recalls of VJ (SF = 1.05, N = 1) in percent
    precisions1051 = [0.39700996677740863, 0.3920265780730897, 0.3903654485049834, 0.38704318936877075, 0.3853820598006645, 0.3853820598006645, 0.38205980066445183, 0.38205980066445183, 0.38205980066445183, 0.38205980066445183, 0.3787375415282392, 0.3754152823920266, 0.37375415282392027, 0.37375415282392027, 0.37375415282392027, 0.37209302325581395, 0.37209302325581395, 0.37209302325581395, 0.37209302325581395, 0.3704318936877076, 0.3704318936877076, 0.3687707641196013, 0.3654485049833887, 0.3654485049833887, 0.3654485049833887, 0.3637873754152824, 0.3637873754152824, 0.36212624584717606, 0.35714285714285715, 0.35714285714285715, 0.3554817275747508, 0.3538205980066445, 0.3538205980066445, 0.3538205980066445, 0.3538205980066445, 0.3504983388704319, 0.3504983388704319, 0.3504983388704319, 0.34717607973421927, 0.34053156146179403, 0.3388704318936877, 0.33554817275747506, 0.33554817275747506, 0.33222591362126247, 0.3289036544850498, 0.3289036544850498, 0.3272425249169435, 0.32558139534883723, 0.32059800664451826, 0.32059800664451826, 0.31727574750830567, 0.3106312292358804, 0.3073089700996678, 0.29401993355481726, 0.2840531561461794, 0.27740863787375414, 0.2691029900332226, 0.26245847176079734, 0.24916943521594684, 0.24086378737541528, 0.2292358803986711, 0.2159468438538206, 0.20764119601328904, 0.19767441860465115, 0.17940199335548174, 0.1744186046511628, 0.17109634551495018, 0.1644518272425249, 0.15614617940199335, 0.15448504983388706, 0.14285714285714285, 0.13122923588039867, 0.11129568106312292, 0.09800664451827243, 0.08970099667774087, 0.07807308970099668, 0.07142857142857142, 0.06312292358803986, 0.054817275747508304, 0.044850498338870434, 0.04152823920265781, 0.03820598006644518, 0.026578073089700997, 0.018272425249169437, 0.014950166112956811, 0.008305647840531562, 0.0033222591362126247, 0.0033222591362126247, 0.0016611295681063123, 0.0016611295681063123, 0.0016611295681063123, 0.0, 0.0, 0.0, 0.0, 0.0, 0.0, 0.0, 0.0, 0.0]
    precisions1051 = [i * 100 for i in precisions1051]
    recalls1051 = [0.478, 0.472, 0.47, 0.466, 0.464, 0.464, 0.46, 0.46, 0.46, 0.46, 0.456, 0.452, 0.45, 0.45, 0.45, 0.448, 0.448, 0.448, 0.448, 0.446, 0.446, 0.444, 0.44, 0.44, 0.44, 0.438, 0.438, 0.436, 0.43, 0.43, 0.428, 0.426, 0.426, 0.426, 0.426, 0.422, 0.422, 0.422, 0.418, 0.41, 0.408, 0.404, 0.404, 0.4, 0.396, 0.396, 0.394, 0.392, 0.386, 0.386, 0.382, 0.374, 0.37, 0.354, 0.342, 0.334, 0.324, 0.316, 0.3, 0.29, 0.276, 0.26, 0.25, 0.238, 0.216, 0.21, 0.206, 0.198, 0.188, 0.186, 0.172, 0.158, 0.134, 0.118, 0.108, 0.094, 0.086, 0.076, 0.066, 0.054, 0.05, 0.046, 0.032, 0.022, 0.018, 0.01, 0.004, 0.004, 0.002, 0.002, 0.002, 0.0, 0.0, 0.0, 0.0, 0.0, 0.0, 0.0, 0.0, 0.0]
    recalls1051 = [i * 100 for i in recalls1051]
    axisPR.plot(recalls1051, precisions1051, label = "SF=1.05, N=1")
    # Data for precisions and recalls of VJ (SF = 1.05, N = 3) in percent
    precisions1053 = [0.6378205128205128, 0.6346153846153846, 0.6346153846153846, 0.6282051282051282, 0.6282051282051282, 0.6282051282051282, 0.625, 0.625, 0.625, 0.625, 0.625, 0.625, 0.625, 0.625, 0.625, 0.625, 0.625, 0.625, 0.625, 0.6217948717948718, 0.6185897435897436, 0.6185897435897436, 0.6153846153846154, 0.6153846153846154, 0.6153846153846154, 0.6121794871794872, 0.6121794871794872, 0.6121794871794872, 0.6089743589743589, 0.6089743589743589, 0.6089743589743589, 0.6089743589743589, 0.6089743589743589, 0.6089743589743589, 0.6089743589743589, 0.6025641025641025, 0.6025641025641025, 0.5993589743589743, 0.5961538461538461, 0.5833333333333334, 0.5769230769230769, 0.5705128205128205, 0.5705128205128205, 0.5673076923076923, 0.5608974358974359, 0.5608974358974359, 0.5608974358974359, 0.5576923076923077, 0.5512820512820513, 0.5512820512820513, 0.5448717948717948, 0.5288461538461539, 0.5192307692307693, 0.4935897435897436, 0.4807692307692308, 0.46794871794871795, 0.4583333333333333, 0.44551282051282054, 0.4198717948717949, 0.40384615384615385, 0.38782051282051283, 0.36217948717948717, 0.34294871794871795, 0.32371794871794873, 0.2916666666666667, 0.28205128205128205, 0.2724358974358974, 0.2564102564102564, 0.2467948717948718, 0.24358974358974358, 0.22756410256410256, 0.20833333333333334, 0.17307692307692307, 0.15064102564102563, 0.13782051282051283, 0.10897435897435898, 0.10256410256410256, 0.09294871794871795, 0.08653846153846154, 0.07371794871794872, 0.07371794871794872, 0.0673076923076923, 0.04487179487179487, 0.028846153846153848, 0.022435897435897436, 0.01282051282051282, 0.00641025641025641, 0.00641025641025641, 0.003205128205128205, 0.003205128205128205, 0.003205128205128205, 0.0, 0.0, 0.0, 0.0, 0.0, 0.0, 0.0, 0.0, 0.0]
    precisions1053 = [i * 100 for i in precisions1053]
    recalls1053 = [0.398, 0.396, 0.396, 0.392, 0.392, 0.392, 0.39, 0.39, 0.39, 0.39, 0.39, 0.39, 0.39, 0.39, 0.39, 0.39, 0.39, 0.39, 0.39, 0.388, 0.386, 0.386, 0.384, 0.384, 0.384, 0.382, 0.382, 0.382, 0.38, 0.38, 0.38, 0.38, 0.38, 0.38, 0.38, 0.376, 0.376, 0.374, 0.372, 0.364, 0.36, 0.356, 0.356, 0.354, 0.35, 0.35, 0.35, 0.348, 0.344, 0.344, 0.34, 0.33, 0.324, 0.308, 0.3, 0.292, 0.286, 0.278, 0.262, 0.252, 0.242, 0.226, 0.214, 0.202, 0.182, 0.176, 0.17, 0.16, 0.154, 0.152, 0.142, 0.13, 0.108, 0.094, 0.086, 0.068, 0.064, 0.058, 0.054, 0.046, 0.046, 0.042, 0.028, 0.018, 0.014, 0.008, 0.004, 0.004, 0.002, 0.002, 0.002, 0.0, 0.0, 0.0, 0.0, 0.0, 0.0, 0.0, 0.0, 0.0]
    recalls1053 = [i * 100 for i in recalls1053]
    axisPR.plot(recalls1053, precisions1053, label = "SF=1.05, N=3")
    # Data for precisions and recalls of VJ (SF = 1.05, N = 5) in percent
    precisions1055 = [0.7666666666666667, 0.7625, 0.7625, 0.7583333333333333, 0.7583333333333333, 0.7583333333333333, 0.7583333333333333, 0.7583333333333333, 0.7583333333333333, 0.7583333333333333, 0.7583333333333333, 0.7583333333333333, 0.7583333333333333, 0.7583333333333333, 0.7583333333333333, 0.7583333333333333, 0.7583333333333333, 0.7583333333333333, 0.7583333333333333, 0.7583333333333333, 0.7583333333333333, 0.7583333333333333, 0.7541666666666667, 0.7541666666666667, 0.7541666666666667, 0.75, 0.75, 0.75, 0.7458333333333333, 0.7458333333333333, 0.7416666666666667, 0.7416666666666667, 0.7416666666666667, 0.7416666666666667, 0.7416666666666667, 0.7333333333333333, 0.7333333333333333, 0.7333333333333333, 0.7291666666666666, 0.7166666666666667, 0.7125, 0.7083333333333334, 0.7083333333333334, 0.7041666666666667, 0.6958333333333333, 0.6958333333333333, 0.6958333333333333, 0.6916666666666667, 0.6833333333333333, 0.6833333333333333, 0.675, 0.6583333333333333, 0.6458333333333334, 0.6125, 0.5958333333333333, 0.5791666666666667, 0.5666666666666667, 0.55, 0.5166666666666667, 0.49583333333333335, 0.475, 0.45, 0.42916666666666664, 0.4041666666666667, 0.3625, 0.35, 0.3416666666666667, 0.32083333333333336, 0.30833333333333335, 0.29583333333333334, 0.2791666666666667, 0.25833333333333336, 0.21666666666666667, 0.18333333333333332, 0.16666666666666666, 0.13333333333333333, 0.125, 0.1125, 0.10416666666666667, 0.08333333333333333, 0.08333333333333333, 0.075, 0.05, 0.03333333333333333, 0.025, 0.016666666666666666, 0.008333333333333333, 0.008333333333333333, 0.004166666666666667, 0.004166666666666667, 0.004166666666666667, 0.0, 0.0, 0.0, 0.0, 0.0, 0.0, 0.0, 0.0, 0.0]
    precisions1055 = [i * 100 for i in precisions1055]
    recalls1055 = [0.368, 0.366, 0.366, 0.364, 0.364, 0.364, 0.364, 0.364, 0.364, 0.364, 0.364, 0.364, 0.364, 0.364, 0.364, 0.364, 0.364, 0.364, 0.364, 0.364, 0.364, 0.364, 0.362, 0.362, 0.362, 0.36, 0.36, 0.36, 0.358, 0.358, 0.356, 0.356, 0.356, 0.356, 0.356, 0.352, 0.352, 0.352, 0.35, 0.344, 0.342, 0.34, 0.34, 0.338, 0.334, 0.334, 0.334, 0.332, 0.328, 0.328, 0.324, 0.316, 0.31, 0.294, 0.286, 0.278, 0.272, 0.264, 0.248, 0.238, 0.228, 0.216, 0.206, 0.194, 0.174, 0.168, 0.164, 0.154, 0.148, 0.142, 0.134, 0.124, 0.104, 0.088, 0.08, 0.064, 0.06, 0.054, 0.05, 0.04, 0.04, 0.036, 0.024, 0.016, 0.012, 0.008, 0.004, 0.004, 0.002, 0.002, 0.002, 0.0, 0.0, 0.0, 0.0, 0.0, 0.0, 0.0, 0.0, 0.0]
    recalls1055 = [i * 100 for i in recalls1055]
    axisPR.plot(recalls1055, precisions1055, label = "SF=1.05, N=5")
    # Data for precisions and recalls of YOLOv5 in percent
    precisionsYOLOV5 = [0.9839679358717435, 0.9839679358717435, 0.9839679358717435, 0.9839679358717435, 0.9839679358717435, 0.9839679358717435, 0.9839679358717435, 0.9839679358717435, 0.9839679358717435, 0.9839679358717435, 0.9839679358717435, 0.9839679358717435, 0.9839679358717435, 0.9839679358717435, 0.9839679358717435, 0.9839679358717435, 0.9839679358717435, 0.9839679358717435, 0.9839679358717435, 0.9839679358717435, 0.9839679358717435, 0.9839679358717435, 0.9839679358717435, 0.9839679358717435, 0.9839679358717435, 0.9839679358717435, 0.9839679358717435, 0.9839679358717435, 0.9839679358717435, 0.9839679358717435, 0.9839679358717435, 0.9839679358717435, 0.9839679358717435, 0.9839679358717435, 0.9839679358717435, 0.9839679358717435, 0.9839679358717435, 0.9839679358717435, 0.9839679358717435, 0.9839679358717435, 0.9839679358717435, 0.9839679358717435, 0.9839679358717435, 0.9839679358717435, 0.9839679358717435, 0.9839679358717435, 0.9839679358717435, 0.9839679358717435, 0.9839679358717435, 0.9839679358717435, 0.9839679358717435, 0.9839679358717435, 0.9799599198396793, 0.9759519038076152, 0.9759519038076152, 0.9759519038076152, 0.9759519038076152, 0.9759519038076152, 0.9759519038076152, 0.9719438877755511, 0.9719438877755511, 0.969939879759519, 0.9599198396793587, 0.9599198396793587, 0.9559118236472945, 0.9478957915831663, 0.9418837675350702, 0.9378757515030061, 0.9298597194388778, 0.9218436873747495, 0.9178356713426854, 0.9078156312625251, 0.8897795591182365, 0.8677354709418837, 0.8416833667334669, 0.8176352705410822, 0.7875751503006012, 0.7755511022044088, 0.7474949899799599, 0.7234468937875751, 0.6993987975951904, 0.6392785571142284, 0.6012024048096193, 0.5470941883767535, 0.48897795591182364, 0.4288577154308617, 0.3667334669338677, 0.3066132264529058, 0.25250501002004005, 0.21042084168336672, 0.1623246492985972, 0.12625250501002003, 0.08617234468937876, 0.05410821643286573, 0.03406813627254509, 0.02004008016032064, 0.012024048096192385, 0.004008016032064128, 0.0, 0.0]
    precisionsYOLOV5 = [i * 100 for i in precisionsYOLOV5]
    recallsYOLOV5 = [0.982, 0.982, 0.982, 0.982, 0.982, 0.982, 0.982, 0.982, 0.982, 0.982, 0.982, 0.982, 0.982, 0.982, 0.982, 0.982, 0.982, 0.982, 0.982, 0.982, 0.982, 0.982, 0.982, 0.982, 0.982, 0.982, 0.982, 0.982, 0.982, 0.982, 0.982, 0.982, 0.982, 0.982, 0.982, 0.982, 0.982, 0.982, 0.982, 0.982, 0.982, 0.982, 0.982, 0.982, 0.982, 0.982, 0.982, 0.982, 0.982, 0.982, 0.982, 0.982, 0.978, 0.974, 0.974, 0.974, 0.974, 0.974, 0.974, 0.97, 0.97, 0.968, 0.958, 0.958, 0.954, 0.946, 0.94, 0.936, 0.928, 0.92, 0.916, 0.906, 0.888, 0.866, 0.84, 0.816, 0.786, 0.774, 0.746, 0.722, 0.698, 0.638, 0.6, 0.546, 0.488, 0.428, 0.366, 0.306, 0.252, 0.21, 0.162, 0.126, 0.086, 0.054, 0.034, 0.02, 0.012, 0.004, 0.0, 0.0]
    recallsYOLOV5 = [i * 100 for i in recallsYOLOV5]
    axisPR.plot(recallsYOLOV5, precisionsYOLOV5, color = "black", label = "YOLOv5", linestyle = (0, (5, 1)), linewidth = 2.2)
    # Draw the figure for the recalls and precisions
    axisPR.set_ylim(0, 100)
    axisPR.set_yticks(percentageNumbers, labels = percentageNumbersLabels)
    axisPR.set_xlim(0, 100)
    axisPR.set_xticks(percentageNumbers, labels = percentageNumbersLabels)
    axisPR.set_xlabel('Recall (%)', fontweight ='bold', fontsize = 15)
    axisPR.set_ylabel('Precision (%)', fontweight ='bold', fontsize = 15)
    axisPR.set_title('PR curve for each threshhold (0.01 - 1.00, step 0.01) over 500 ear images', fontweight ='bold', fontsize = 20)
    axisPR.legend()
    figurePR.show()

    # Show the plot (all figures)
    plt.show()
